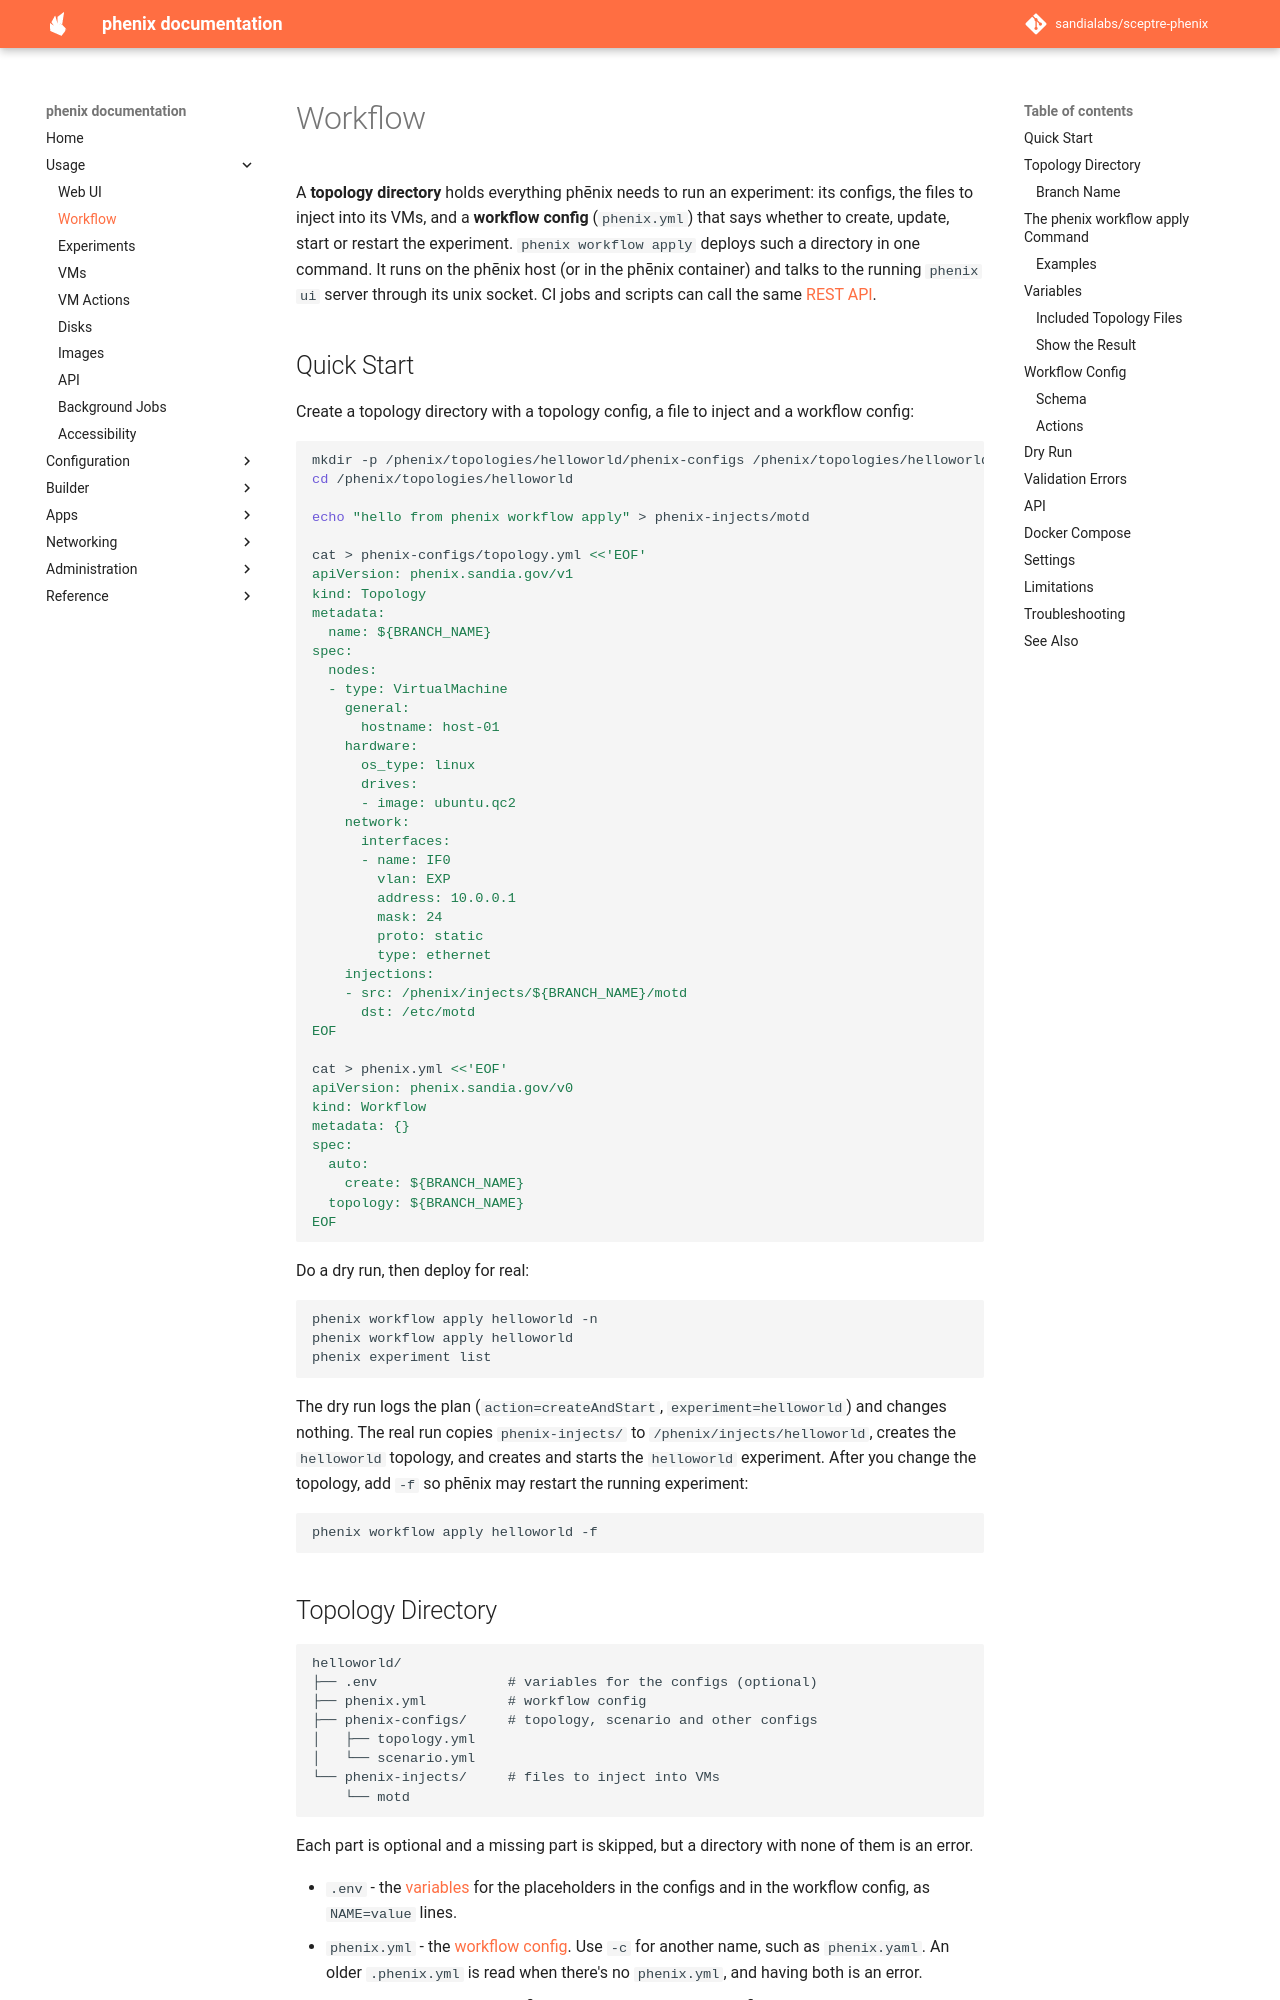

repository: sandialabs/sceptre-phenix · page: latest/workflow/index.html · generator: mkdocs

# Workflow

A **topology directory** holds everything phēnix needs to run an experiment:
its configs, the files to inject into its VMs, and a **workflow config**
(`phenix.yml`) that says whether to create, update, start or restart the
experiment. `phenix workflow apply` deploys such a directory in one command.
It runs on the phēnix host (or in the phēnix container) and talks to the
running `phenix ui` server through its unix socket. CI jobs and scripts can
call the same [REST API](#api).

## Quick Start

Create a topology directory with a topology config, a file to inject and a
workflow config:

```bash
mkdir -p /phenix/topologies/helloworld/phenix-configs /phenix/topologies/helloworld/phenix-injects
cd /phenix/topologies/helloworld

echo "hello from phenix workflow apply" > phenix-injects/motd

cat > phenix-configs/topology.yml <<'EOF'
apiVersion: phenix.sandia.gov/v1
kind: Topology
metadata:
  name: ${BRANCH_NAME}
spec:
  nodes:
  - type: VirtualMachine
    general:
      hostname: host-01
    hardware:
      os_type: linux
      drives:
      - image: ubuntu.qc2
    network:
      interfaces:
      - name: IF0
        vlan: EXP
        address: 10.0.0.1
        mask: 24
        proto: static
        type: ethernet
    injections:
    - src: /phenix/injects/${BRANCH_NAME}/motd
      dst: /etc/motd
EOF

cat > phenix.yml <<'EOF'
apiVersion: phenix.sandia.gov/v0
kind: Workflow
metadata: {}
spec:
  auto:
    create: ${BRANCH_NAME}
  topology: ${BRANCH_NAME}
EOF
```

Do a dry run, then deploy for real:

```bash
phenix workflow apply helloworld -n
phenix workflow apply helloworld
phenix experiment list
```

The dry run logs the plan (`action=createAndStart`, `experiment=helloworld`)
and changes nothing. The real run copies `phenix-injects/` to
`/phenix/injects/helloworld`, creates the `helloworld` topology, and creates
and starts the `helloworld` experiment. After you change the topology, add
`-f` so phēnix may restart the running experiment:

```bash
phenix workflow apply helloworld -f
```

## Topology Directory

```text
helloworld/
├── .env                # variables for the configs (optional)
├── phenix.yml          # workflow config
├── phenix-configs/     # topology, scenario and other configs
│   ├── topology.yml
│   └── scenario.yml
└── phenix-injects/     # files to inject into VMs
    └── motd
```

Each part is optional and a missing part is skipped, but a directory with
none of them is an error.

* `.env` - the [variables](#variables) for the placeholders in the configs
  and in the workflow config, as `NAME=value` lines.
* `phenix.yml` - the [workflow config](#workflow-config). Use `-c` for another
  name, such as `phenix.yaml`. An older `.phenix.yml` is read when there's no
  `phenix.yml`, and having both is an error.
* `phenix-configs/` - one config per `.json`, `.yaml` or `.yml` file,
  subdirectories included (hidden files are skipped). Each file holds one
  document with a `kind`. Each config is created or updated, topologies first.
* `phenix-injects/` - copied to `<base-dir.injects>/<name>` on the phēnix
  host (by default `/phenix/injects/<name>`), replacing the previous copy.
  By default, symlinks inside `phenix-injects/` are copied as symlinks;
  `--follow-inject-symlinks` follows them and copies targets as regular files
  or directories.
